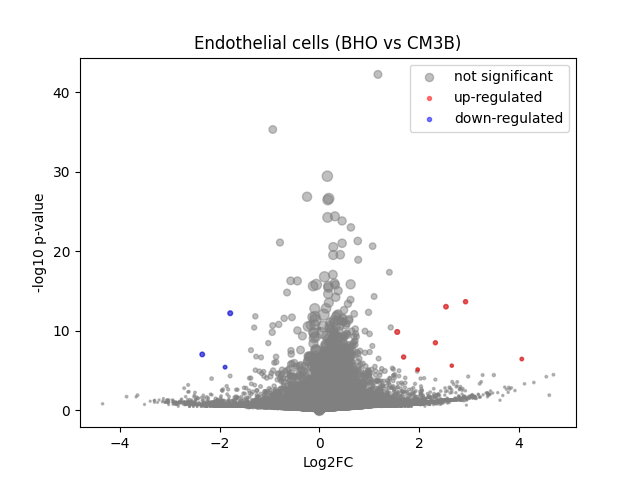

The table this chart was drawn from, first rows:
	gene	expression_1	expression_2	log2FC	-log10 p-val	significant
0	MIR1302-2HG	-4.307367e-09	-6.6356733e-09	-3.3536655e-06	10.31	0
1	FAM138A	-4.307367e-09	-6.6356733e-09	-3.3536655e-06	10.31	0
2	OR4F5	-4.307367e-09	-6.6356733e-09	-3.3536655e-06	10.31	0
3	AL627309.1	0.005816	0.002944	-0.7892	0.3264	0
4	AL627309.3	-4.307367e-09	-6.6356733e-09	-3.3536655e-06	10.31	0
5	AL627309.2	-4.307367e-09	-6.6356733e-09	-3.3536655e-06	10.31	0
6	AL627309.5	0.03451	0.01971	-0.7778	0.8277	0
7	AL627309.4	0.002426	0.00122	-0.6258	0.1823	0
8	AP006222.2	-4.307367e-09	-6.6356733e-09	-3.3536655e-06	10.31	0
9	AL732372.1	-4.307367e-09	-6.6356733e-09	-3.3536655e-06	10.31	0
10	OR4F29	-4.307367e-09	-6.6356733e-09	-3.3536655e-06	10.31	0
11	AC114498.1	-4.307367e-09	-6.6356733e-09	-3.3536655e-06	10.31	0
12	OR4F16	-4.307367e-09	-6.6356733e-09	-3.3536655e-06	10.31	0
13	AL669831.2	-4.307367e-09	0.001018	1.013	0.4979	0
14	LINC01409	0.04698	0.03324	-0.4867	0.6359	0
15	FAM87B	0.001444	-6.6356733e-09	-1.289	0.4977	0
16	LINC01128	0.1434	0.1342	-0.09483	0.174	0
17	LINC00115	0.001412	0.00447	1.181	0.6004	0
18	FAM41C	0.005669	0.01643	1.386	1.295	0
19	AL645608.6	-4.307367e-09	-6.6356733e-09	-3.3536655e-06	10.31	0
20	AL645608.2	0.004051	-6.6356733e-09	-2.337	0.7689	0
21	AL645608.4	-4.307367e-09	-6.6356733e-09	-3.3536655e-06	10.31	0
22	LINC02593	0.003673	0.00261	-0.3723	0.1374	0
23	SAMD11	0.007988	0.02405	1.479	1.749	0
24	NOC2L	0.2095	0.2299	0.1332	0.3678	0
25	KLHL17	0.01002	0.01059	0.07226	0.03319	0
26	PLEKHN1	0.005678	0.001082	-1.681	0.7142	0
27	PERM1	-4.307367e-09	-6.6356733e-09	-3.3536655e-06	10.31	0
28	AL645608.7	-4.307367e-09	0.002983	1.994	0.9462	0
29	HES4	0.2427	0.4589	0.9162	9.967	0
30	ISG15	0.328	0.3932	0.261	1.352	0
31	AL645608.1	-4.307367e-09	0.001347	1.231	0.4979	0
32	AGRN	0.1826	0.2407	0.3962	1.729	0
33	AL645608.5	-4.307367e-09	-6.6356733e-09	-3.3536655e-06	10.31	0
34	AL645608.8	-4.307367e-09	-6.6356733e-09	-3.3536655e-06	10.31	0
35	RNF223	-4.307367e-09	-6.6356733e-09	-3.3536655e-06	10.31	0
36	C1orf159	0.01727	0.0329	0.8916	1.093	0
37	AL390719.3	-4.307367e-09	-6.6356733e-09	-3.3536655e-06	10.31	0
38	LINC01342	-4.307367e-09	-6.6356733e-09	-3.3536655e-06	10.31	0
39	AL390719.2	-4.307367e-09	-6.6356733e-09	-3.3536655e-06	10.31	0
40	TTLL10-AS1	-4.307367e-09	-6.6356733e-09	-3.3536655e-06	10.31	0
41	TTLL10	-4.307367e-09	-6.6356733e-09	-3.3536655e-06	10.31	0
42	TNFRSF18	-4.307367e-09	0.002759	1.91	0.7993	0
43	TNFRSF4	0.03578	0.04987	0.468	0.5893	0
44	SDF4	0.5842	0.7178	0.2968	3.557	0
45	B3GALT6	0.2064	0.2076	0.008423	0.01751	0
46	C1QTNF12	0.001548	0.002028	0.2487	0.08598	0
47	AL162741.1	0.001331	0.001791	0.2599	0.0957	0
48	UBE2J2	0.2997	0.3453	0.2037	0.927	0
49	LINC01786	0.002259	0.001045	-0.6727	0.2036	0
50	SCNN1D	0.003692	-6.6356733e-09	-2.23	0.7985	0
51	ACAP3	0.09294	0.1022	0.1363	0.2263	0
52	PUSL1	0.07718	0.08788	0.1851	0.2932	0
53	INTS11	0.2279	0.2269	-0.00668	0.01475	0
54	AL139287.1	-4.307367e-09	-6.6356733e-09	-3.3536655e-06	10.31	0
55	CPTP	0.07331	0.1041	0.4998	1.139	0
56	TAS1R3	-4.307367e-09	-6.6356733e-09	-3.3536655e-06	10.31	0
57	DVL1	0.0763	0.08314	0.1223	0.174	0
58	MXRA8	0.01025	0.0102	-0.006033	0.003156	0
59	AURKAIP1	0.8206	0.9345	0.1873	2.421	0
... 36,541 more rows
